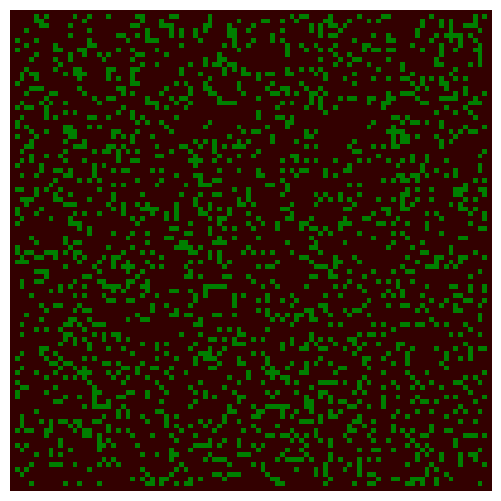

This chart was generated by the following Python code:
import numpy as np
import matplotlib.pyplot as plt
from matplotlib import animation
from matplotlib import colors

# Displacements from a cell to its eight nearest neighbours
neighbourhood = ((-1,-1), (-1,0), (-1,1), (0,-1), (0, 1), (1,-1), (1,0), (1,1))
EMPTY, TREE, FIRE = 0, 1, 2
# Colours for visualization: brown for EMPTY, dark green for TREE and orange
# for FIRE. Note that for the colormap to work, this list and the bounds list
# must be one larger than the number of different values in the array.
colors_list = [(0.2,0,0), (0,0.5,0), (1,0,0), 'orange']
cmap = colors.ListedColormap(colors_list)
bounds = [0,1,2,3]
norm = colors.BoundaryNorm(bounds, cmap.N)

def iterate(X):
    """Iterate the forest according to the forest-fire rules."""

    # The boundary of the forest is always empty, so only consider cells
    # indexed from 1 to nx-2, 1 to ny-2
    X1 = np.zeros((ny, nx))
    for ix in range(1,nx-1):
        for iy in range(1,ny-1):
            if X[iy,ix] == EMPTY and np.random.random() <= p:
                X1[iy,ix] = TREE
            if X[iy,ix] == TREE:
                X1[iy,ix] = TREE
                for dx,dy in neighbourhood:
                    if X[iy+dy,ix+dx] == FIRE:
                        X1[iy,ix] = FIRE
                        break
                else:
                    if np.random.random() <= f:
                        X1[iy,ix] = FIRE
    return X1

# The initial fraction of the forest occupied by trees.
forest_fraction = 0.2
# Probability of new tree growth per empty cell, and of lightning strike.
p, f = 0.005, 0.0001
# Forest size (number of cells in x and y directions).
nx, ny = 100, 100
# Initialize the forest grid.
X  = np.zeros((ny, nx))
X[1:ny-1, 1:nx-1] = np.random.randint(0, 2, size=(ny-2, nx-2))
X[1:ny-1, 1:nx-1] = np.random.random(size=(ny-2, nx-2)) < forest_fraction

fig = plt.figure(figsize=(25/3, 6.25))
ax = fig.add_subplot(111)
ax.set_axis_off()
im = ax.imshow(X, cmap=cmap, norm=norm)#, interpolation='nearest')

# The animation function: called to produce a frame for each generation.
def animate(i):
    im.set_data(animate.X)
    animate.X = iterate(animate.X)
# Bind our grid to the identifier X in the animate function's namespace.
animate.X = X

# Interval between frames (ms).
interval = 100
anim = animation.FuncAnimation(fig, animate, interval=interval)
plt.show()